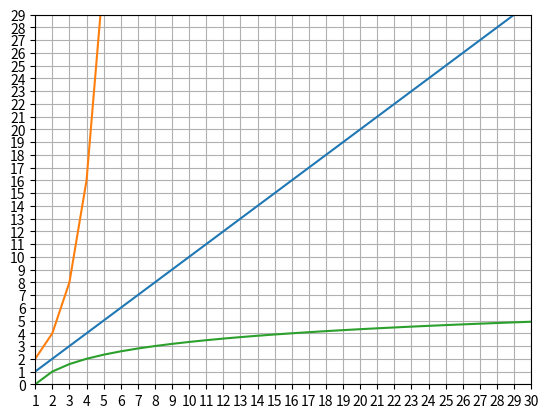

Write the Python code that produced this figure. (Note: this script raises an exception after producing the figure.)
# -*- coding: utf-8 -*-


import matplotlib.pyplot as plt
from matplotlib.pyplot import *
import math

x = list(range(1, 31, 1))
y1 = x
y2 = [pow(2, _) for _ in x]
y3 = [math.log2(_) for _ in x]

plot(x, y1, x, y2, x, y3)
x_mj = MultipleLocator(1)
ax = plt.gca()
ax.xaxis.set_major_locator(x_mj)
ax.yaxis.set_major_locator(x_mj)
plt.xlim(1, 30)
plt.ylim(0, 29)
plt.grid()
plt.savefig("../../images/module_3/16_9.png")
plt.show()
